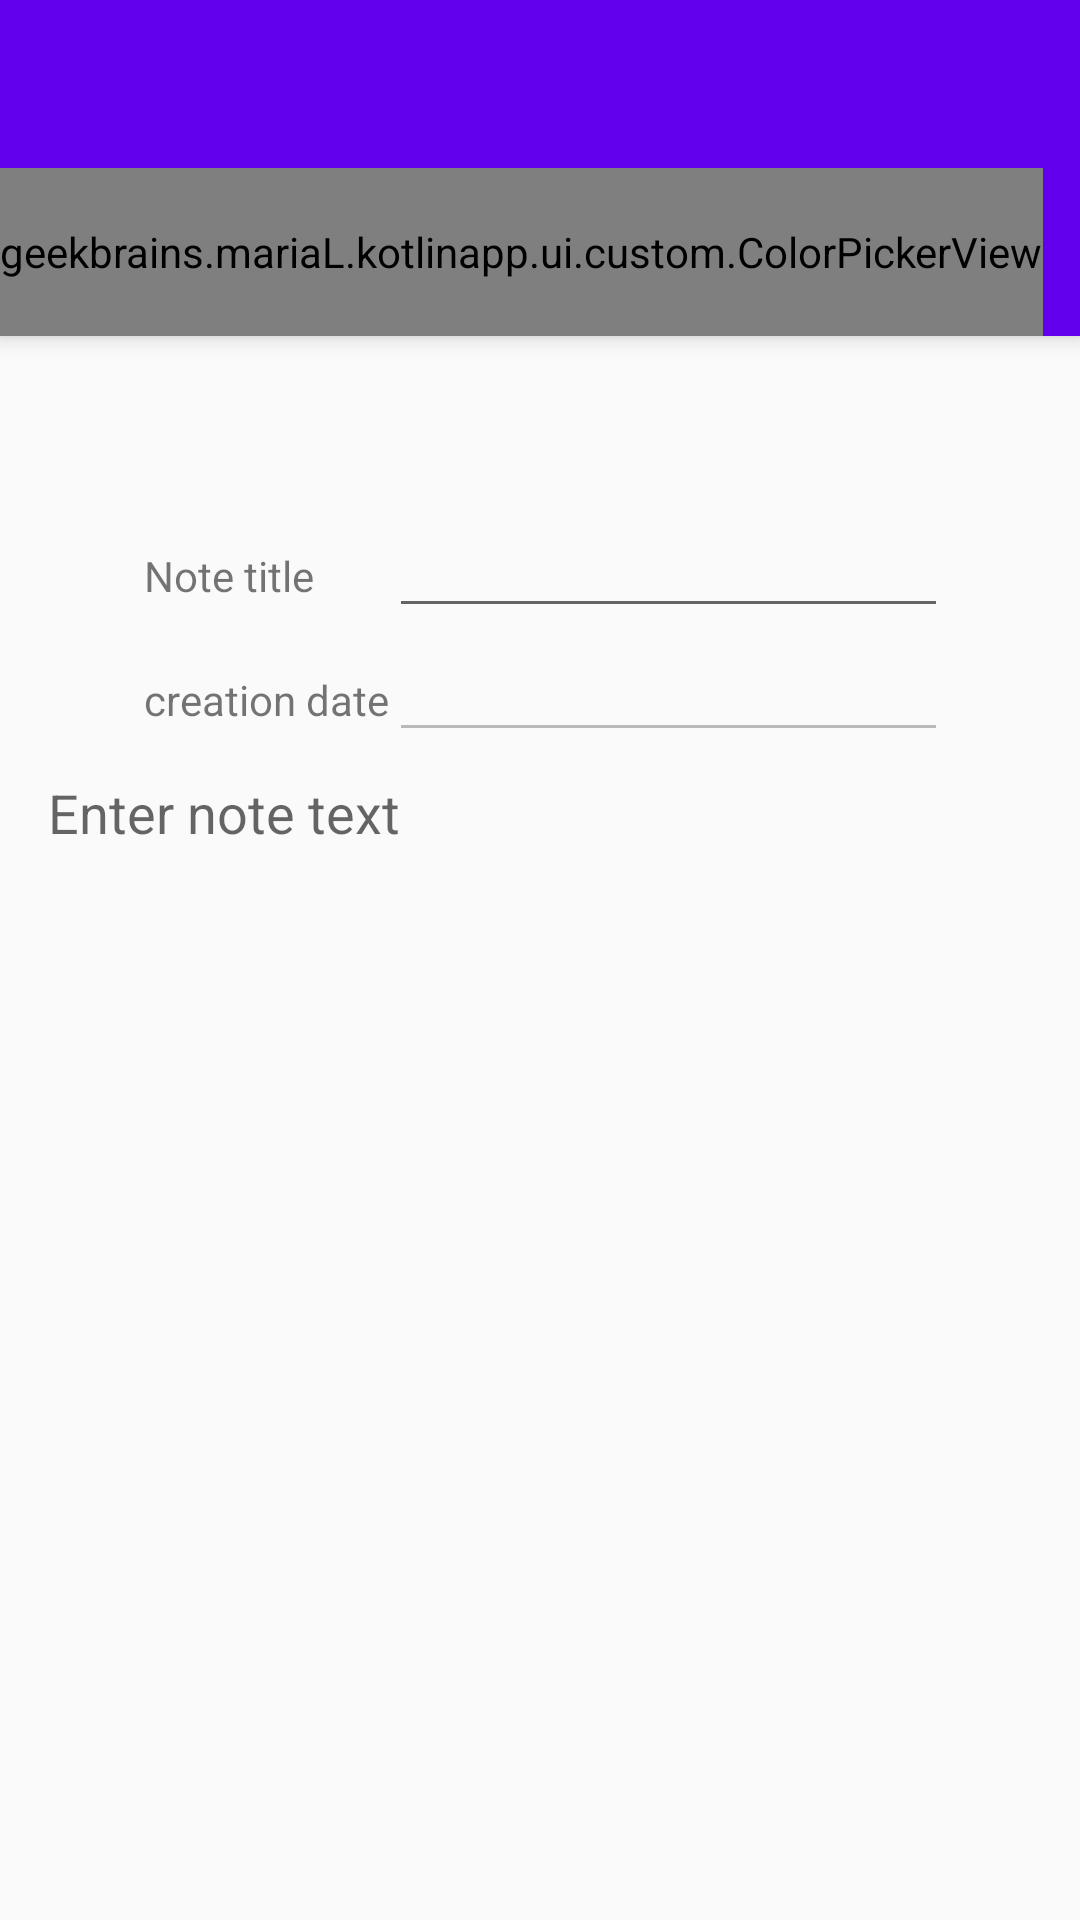

Write the Android layout XML for this screen, with the resource values it uses.
<!-- AndroidManifest.xml: application theme AppTheme -->
<!-- res/layout/note_redactor.xml -->
<?xml version="1.0" encoding="utf-8"?>
<androidx.coordinatorlayout.widget.CoordinatorLayout xmlns:android="http://schemas.android.com/apk/res/android"
    android:layout_width="match_parent"
    android:layout_height="match_parent"
    xmlns:app="http://schemas.android.com/apk/res-auto">

    <com.google.android.material.appbar.AppBarLayout
        android:id="@+id/appbar"
        android:layout_width="match_parent"
        android:layout_height="wrap_content">

        <androidx.appcompat.widget.Toolbar
            android:id="@+id/toolbar"
            app:layout_scrollFlags="scroll|enterAlways"
            android:layout_width="match_parent"
            android:layout_height="wrap_content"/>

        <HorizontalScrollView
            android:layout_width="wrap_content"
            android:layout_height="wrap_content"
            android:scrollbars="none">

            <geekbrains.mariaL.kotlinapp.ui.custom.ColorPickerView
                android:id="@+id/color_picker"
                android:layout_width="wrap_content"
                android:layout_height="?attr/actionBarSize"/>
        </HorizontalScrollView>

    </com.google.android.material.appbar.AppBarLayout>

    <LinearLayout
        android:orientation="vertical"
        android:layout_width="match_parent"
        android:layout_height="match_parent"
        android:padding="16dp"
        app:layout_behavior="@string/appbar_scrolling_view_behavior">


        <TableLayout
            android:layout_width="match_parent"
            android:layout_height="wrap_content"
            android:layout_marginStart="32dp"
            android:layout_marginTop="40dp"
            android:layout_marginEnd="32dp"
            android:layout_marginBottom="8dp"
            android:orientation="horizontal">


            <TableRow
                android:layout_width="match_parent"
                android:layout_height="match_parent">

                <TextView
                    android:layout_width="wrap_content"
                    android:layout_height="wrap_content"
                    android:text="@string/note_title" />

                <EditText
                    android:id="@+id/title"
                    android:layout_width="wrap_content"
                    android:layout_height="wrap_content"
                    android:ems="15"
                    android:enabled="true"
                    android:inputType="textPersonName"
                    android:text=""
                    android:textColor="@color/colorPrimaryDark" />
            </TableRow>

            <TableRow
                android:layout_width="match_parent"
                android:layout_height="match_parent">

                <TextView
                    android:layout_width="wrap_content"
                    android:layout_height="wrap_content"
                    android:text="@string/creation_date" />

                <EditText
                    android:id="@+id/date"
                    android:layout_width="wrap_content"
                    android:layout_height="wrap_content"
                    android:ems="15"
                    android:enabled="false"
                    android:inputType="textPersonName"
                    android:text=""
                    android:textColor="@color/colorPrimaryDark" />
            </TableRow>

        </TableLayout>

        <EditText
            android:id="@+id/note"
            android:layout_width="match_parent"
            android:layout_height="wrap_content"
            android:layout_gravity="center_horizontal"
            android:enabled="true"
            android:inputType="textPersonName"
            android:hint="@string/enter_note_text"
            android:background="@null"
            android:textColor="@color/colorPrimaryDark" />

    </LinearLayout>

</androidx.coordinatorlayout.widget.CoordinatorLayout>
<!-- resources referenced by this layout -->
<resources>
  <color name="colorPrimaryDark">#3700B3</color>
  <string name="creation_date">creation date</string>
  <string name="enter_note_text">Enter note text</string>
  <string name="note_title">Note title</string>
  <style name="AppTheme" parent="Theme.AppCompat.Light.NoActionBar">
          
          <item name="colorPrimary">@color/colorPrimary</item>
          <item name="colorPrimaryDark">@color/colorPrimaryDark</item>
          <item name="colorAccent">@color/colorAccent</item>
      </style>
  <color name="colorPrimary">#6200EE</color>
  <color name="colorAccent">#03DAC5</color>
</resources>
